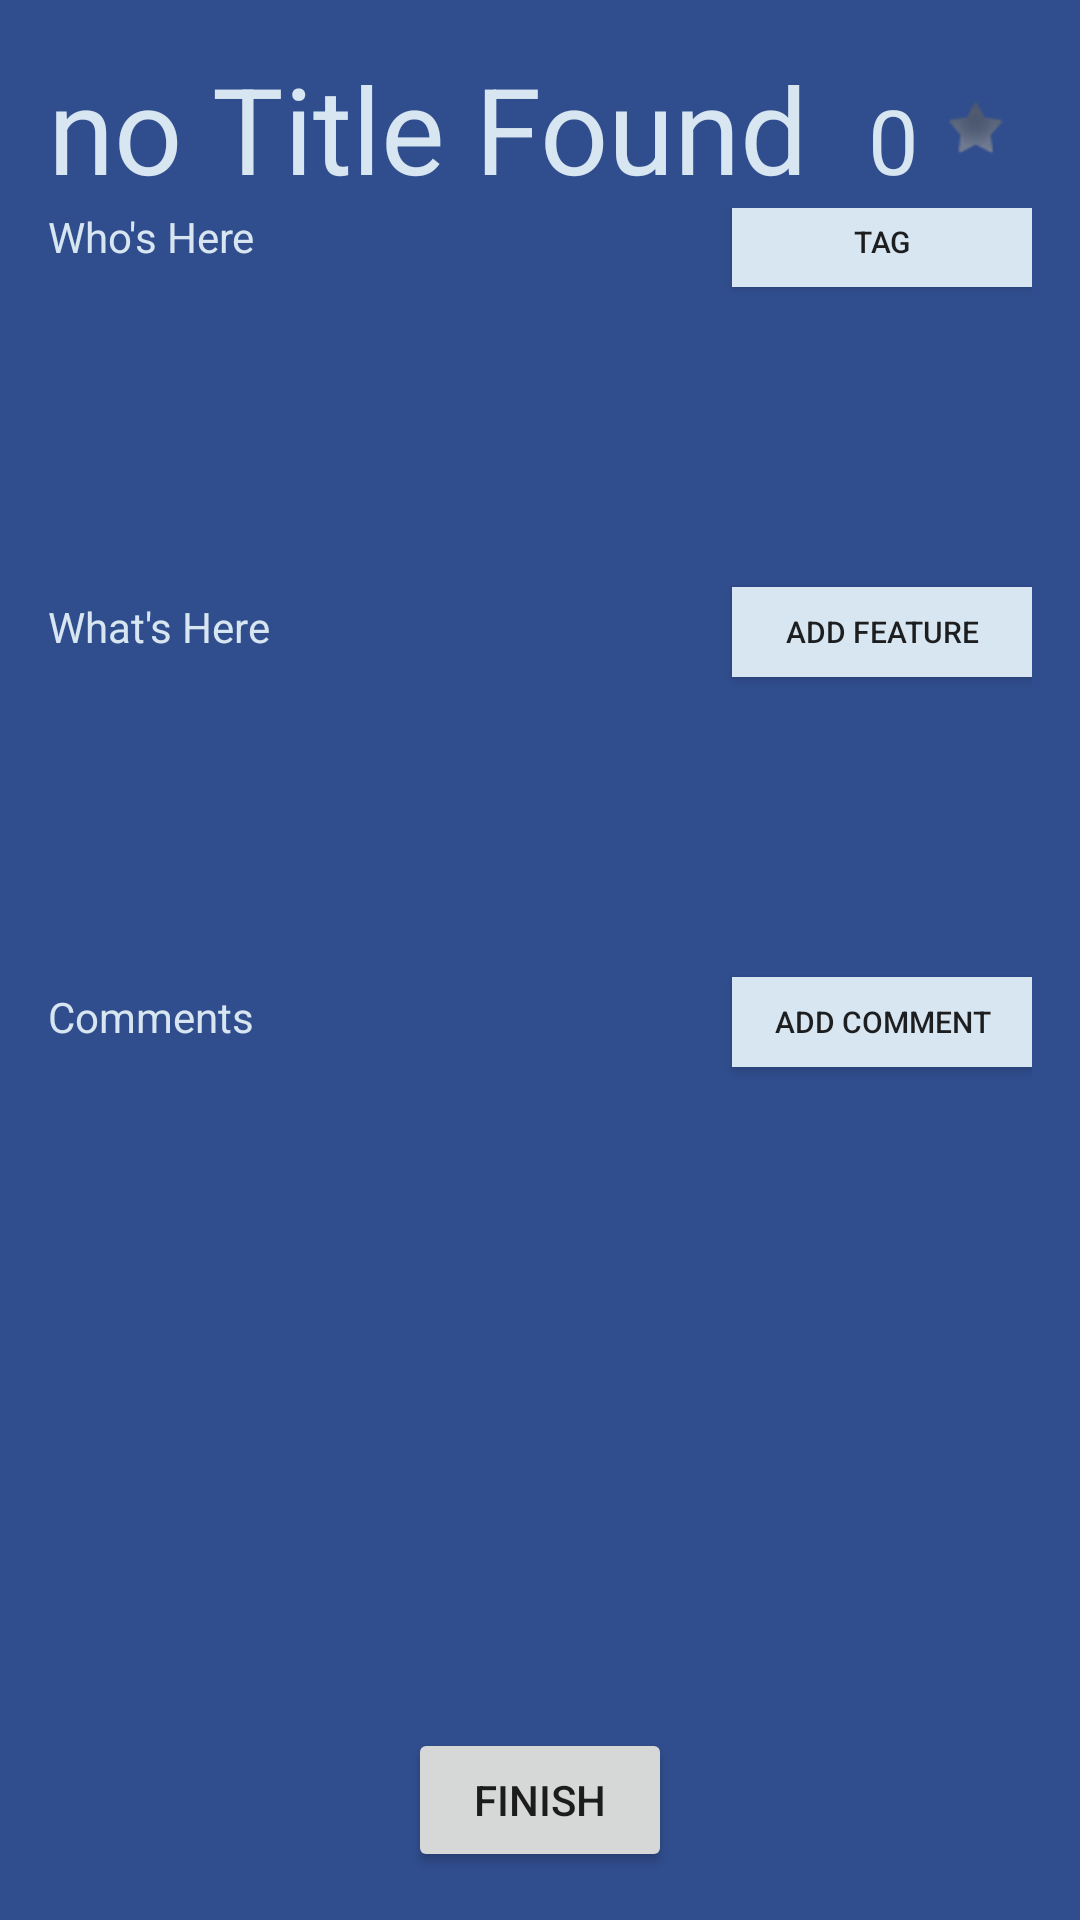

Produce the Android XML layout that renders to this screen, including the resource entries it uses.
<!-- AndroidManifest.xml: application theme AppTheme -->
<!-- res/layout/content_detail.xml -->
<RelativeLayout xmlns:android="http://schemas.android.com/apk/res/android"
    xmlns:app="http://schemas.android.com/apk/res-auto"
    xmlns:tools="http://schemas.android.com/tools"
    android:layout_width="match_parent"
    android:layout_height="match_parent"
    android:background="@color/background_red"
    android:orientation="vertical"
    android:paddingBottom="@dimen/activity_vertical_margin"
    android:paddingLeft="@dimen/activity_horizontal_margin"
    android:paddingRight="@dimen/activity_horizontal_margin"
    android:paddingTop="@dimen/activity_vertical_margin"
    tools:shownIn="activity_detail.xml">

    <RelativeLayout
        android:id="@+id/HeaderBar"
        android:layout_width="match_parent"
        android:layout_height="wrap_content">

        <TextView
            android:id="@+id/PlaceTitle"
            android:layout_width="wrap_content"
            android:layout_height="wrap_content"
            android:maxWidth="500dp"
            android:text="no Title Found"
            android:textColor="@color/redbg_text"
            android:textSize="40sp" />

        <TextView
            android:id="@+id/StarsCount"
            android:layout_width="wrap_content"
            android:layout_height="wrap_content"
            android:layout_alignBaseline="@+id/PlaceTitle"
            android:layout_marginLeft="20dp"
            android:layout_toEndOf="@+id/PlaceTitle"
            android:text="0"
            android:textColor="@color/redbg_text"
            android:textSize="30dp" />

        <ImageButton
            android:id="@+id/starButton"
            android:layout_width="wrap_content"
            android:layout_height="wrap_content"
            android:layout_alignBottom="@+id/StarsCount"
            android:layout_toEndOf="@+id/StarsCount"
            android:backgroundTint="@color/background_red"
            android:src="@android:drawable/star_off" />
    </RelativeLayout>
    <include
        layout="@layout/detailscroller"
       />

    <Button
        android:layout_width="wrap_content"
        android:layout_height="wrap_content"
        android:text= "Finish"
        android:layout_alignParentBottom="true"
        android:layout_centerHorizontal="true"
        android:id="@+id/btn_finish" />

</RelativeLayout>
<!-- res/layout/detailscroller.xml (included above) -->
<?xml version="1.0" encoding="utf-8"?>
<ScrollView
    xmlns:tools="http://schemas.android.com/tools"
    xmlns:android="http://schemas.android.com/apk/res/android"
    android:id="@+id/detailScroller"
    android:layout_width="match_parent"
    android:layout_height="wrap_content"
    android:layout_below="@+id/HeaderBar"
    tools:shownIn="content_detail">


    <RelativeLayout
        android:layout_width="match_parent"
        android:layout_height="wrap_content">
        <TextView
            android:id="@+id/userLabel"
            android:layout_width="100dp"
            android:layout_height="30dp"
            android:text="Who's Here"
            android:textColor="@color/redbg_text"
            android:textSize="14sp"/>
        <Button
            android:id="@+id/UserButton"
            android:layout_width="100dp"
            android:layout_height="30dp"
            android:layout_alignParentRight="true"
            android:textSize="10sp"
            android:text="@string/Tag"
            android:background="@color/redbg_text"
            android:layout_alignBaseline="@+id/userLabel"/>
        <HorizontalScrollView
            android:id="@+id/userBox"
            android:layout_below="@+id/userLabel"
            android:layout_width="match_parent"
            android:layout_height="100dp">
            <RelativeLayout
                android:id="@+id/userswheel"
                android:layout_width="wrap_content"
                android:layout_height="match_parent">
            </RelativeLayout>

        </HorizontalScrollView>
        <TextView
            android:id="@+id/featureLabel"
            android:layout_below="@+id/userBox"
            android:layout_width="100dp"
            android:layout_height="30dp"
            android:text="What's Here"
            android:textColor="@color/redbg_text"
            android:textSize="14sp"/>
        <Button
            android:id="@+id/featureButton"
            android:layout_width="100dp"
            android:layout_height="30dp"
            android:layout_alignParentRight="true"
            android:textSize="10sp"
            android:text="add Feature"
            android:background="@color/redbg_text"
            android:layout_alignBaseline="@+id/featureLabel"/>
        <HorizontalScrollView
            android:id="@+id/featureBox"
            android:layout_below="@+id/featureLabel"
            android:layout_width="match_parent"
            android:layout_height="100dp">
            <RelativeLayout
                android:id="@+id/featurewheel"
                android:layout_width="wrap_content"
                android:layout_height="match_parent">
            </RelativeLayout>

        </HorizontalScrollView>
        <TextView
            android:id="@+id/commentLabel"
            android:layout_below="@+id/featureBox"
            android:layout_width="100dp"
            android:layout_height="30dp"
            android:text="Comments"
            android:textColor="@color/redbg_text"
            android:textSize="14sp"/>
        <Button
            android:id="@+id/commentButton"
            android:layout_width="100dp"
            android:layout_height="30dp"
            android:layout_alignParentRight="true"
            android:textSize="10sp"
            android:text="add Comment"
            android:background="@color/redbg_text"
            android:layout_alignBaseline="@+id/commentLabel"/>
        <RelativeLayout
            android:layout_below="@id/commentLabel"
            android:id="@+id/commentwheel"
            android:layout_width="match_parent"
            android:layout_height="wrap_content">
        </RelativeLayout>

    </RelativeLayout>



</ScrollView>
<!-- resources referenced by this layout -->
<resources>
  <color name="background_red">#304D8D</color>
  <color name="redbg_text">#D8E6F1</color>
  <dimen name="activity_horizontal_margin">16dp</dimen>
  <dimen name="activity_vertical_margin">16dp</dimen>
  <string name="Tag">Tag</string>
  <style name="AppTheme" parent="Theme.AppCompat.Light.NoActionBar">
          
          <item name="colorPrimary">@color/colorPrimary</item>
          <item name="colorPrimaryDark">@color/colorPrimaryDark</item>
          <item name="colorAccent">@color/colorAccent</item>
          <item name="windowActionBar">false</item>
          <item name="windowNoTitle">true</item>
      </style>
  <color name="colorPrimary">#3F51B5</color>
  <color name="colorPrimaryDark">#303F9F</color>
  <color name="colorAccent">#FF4081</color>
</resources>
